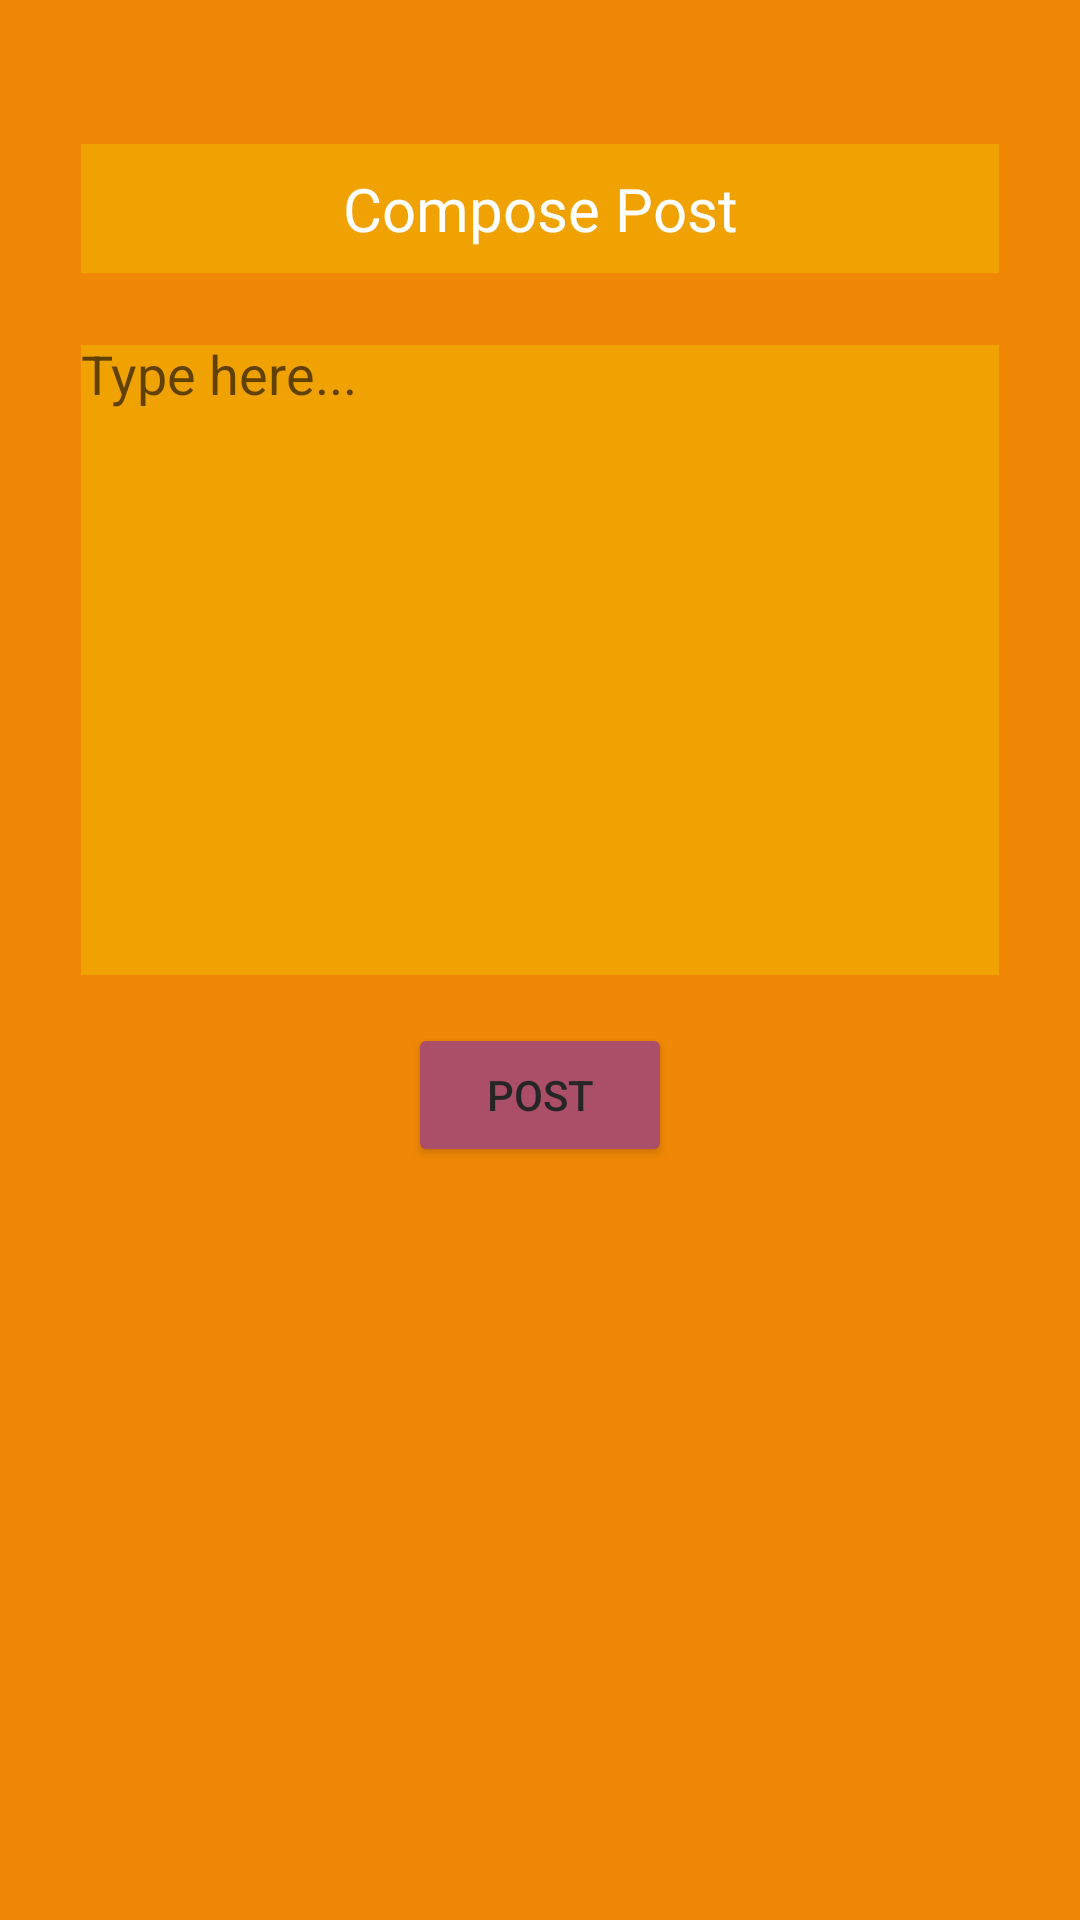

This screen was rendered from an Android layout file. Write that file and the resources it references.
<!-- AndroidManifest.xml: application theme Theme.CS388Project -->
<!-- res/layout/activity_compose.xml -->
<?xml version="1.0" encoding="utf-8"?>
<androidx.constraintlayout.widget.ConstraintLayout xmlns:android="http://schemas.android.com/apk/res/android"
    xmlns:app="http://schemas.android.com/apk/res-auto"
    xmlns:tools="http://schemas.android.com/tools"
    android:layout_width="match_parent"
    android:layout_height="match_parent"
    android:background="@color/tangerine"
    tools:context=".ComposeActivity">

    <EditText
        android:id="@+id/etPost"
        android:layout_width="match_parent"
        android:layout_height="wrap_content"
        android:layout_marginStart="27dp"
        android:layout_marginTop="24dp"
        android:layout_marginEnd="27dp"
        android:background="@color/marigold"
        android:ems="10"
        android:gravity="start|top"
        android:hint="Type here..."
        android:includeFontPadding="false"
        android:inputType="textMultiLine"
        android:minLines="10"
        android:textColor="@color/white"
        app:layout_constraintEnd_toEndOf="parent"
        app:layout_constraintStart_toStartOf="parent"
        app:layout_constraintTop_toBottomOf="@+id/ComposeTitle" />

    <Button
        android:id="@+id/btnPost"
        android:layout_width="wrap_content"
        android:layout_height="wrap_content"
        android:layout_marginTop="16dp"
        android:backgroundTint="@color/china_rose"
        android:text="Post"
        android:textColor="@color/eerie_black"
        app:cornerRadius="30dp"
        app:layout_constraintEnd_toEndOf="parent"
        app:layout_constraintStart_toStartOf="parent"
        app:layout_constraintTop_toBottomOf="@+id/etPost" />

    <TextView
        android:id="@+id/ComposeTitle"
        android:layout_width="0dp"
        android:layout_height="wrap_content"
        android:layout_marginStart="27dp"
        android:layout_marginTop="48dp"
        android:layout_marginEnd="27dp"
        android:background="@color/marigold"
        android:fontFamily="@font/kavoon_regular"
        android:padding="8dp"
        android:text="Compose Post"
        android:textAlignment="center"
        android:textColor="@color/white"
        android:textSize="20sp"
        app:layout_constraintEnd_toEndOf="parent"
        app:layout_constraintStart_toStartOf="parent"
        app:layout_constraintTop_toTopOf="parent" />

</androidx.constraintlayout.widget.ConstraintLayout>
<!-- resources referenced by this layout -->
<resources>
  <color name="china_rose">#AB4E68</color>
  <color name="eerie_black">#262626</color>
  <color name="marigold">#F0A202</color>
  <color name="tangerine">#F18805</color>
  <color name="white">#FFFFFFFF</color>
  <style name="Theme.CS388Project" parent="Theme.MaterialComponents.DayNight.DarkActionBar">
          
          <item name="colorPrimary">@color/black</item>
          <item name="colorPrimaryVariant">@color/flame</item>
          <item name="colorOnPrimary">@color/eerie_black</item>
          
          <item name="colorSecondary">@color/teal_200</item>
          <item name="colorSecondaryVariant">@color/teal_700</item>
          <item name="colorOnSecondary">@color/black</item>
          
          <item name="android:statusBarColor" tools:targetApi="l">@color/black</item>
          
          <item name="actionBarTheme">@style/AppTheme.AppBarOverlay</item>
      </style>
  <color name="black">#FF000000</color>
  <color name="flame">#D95D39</color>
  <color name="teal_200">#FF03DAC5</color>
  <color name="teal_700">#FF018786</color>
  <style name="AppTheme.AppBarOverlay" parent="ThemeOverlay.AppCompat.Dark.ActionBar">
          <item name="android:textColorPrimary">@color/eerie_black</item>
          <item name="android:background">@color/flame</item>
          <item name="android:fontFamily">@font/inter_regular</item>
          <item name="android:textStyle">bold</item>
      </style>
</resources>
